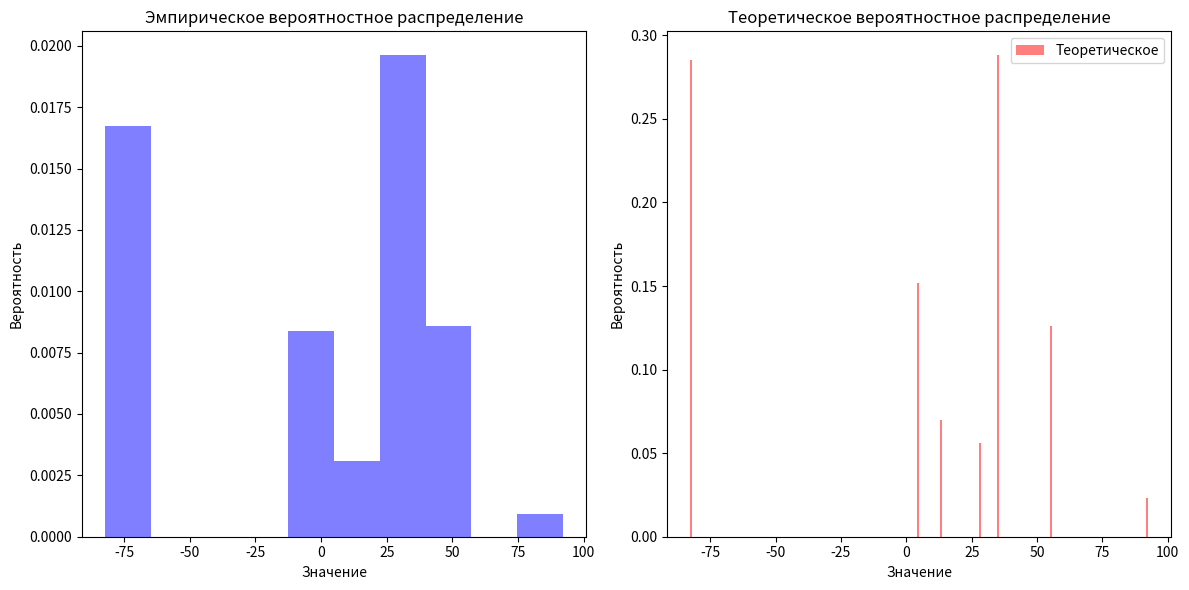

The matplotlib source for this figure:
import random
import numpy as np
import matplotlib.pyplot as plt

# Данные для построения случайной величины
Xj = [-82.3, 4.3, 13.1, 28.2, 35.1, 55.3, 92.1]
Pj = [0.285, 0.152, 0.070, 0.056, 0.288, 0.126, 0.023]

np.random.seed(42)

# Генерация выборки из 500 значений дискретной случайной величины
sample = np.random.choice(Xj, size=500, p=Pj)

# Эмпирические оценки математического ожидания и дисперсии
empirical_mean = np.mean(sample)
empirical_variance = np.var(sample)

# Теоретические значения математического ожидания и дисперсии
theoretical_mean = np.sum(np.array(Xj) * np.array(Pj))
theoretical_variance = np.sum(np.array([(x - theoretical_mean) ** 2 for x in Xj]) * np.array(Pj))


# Построение гистограмм
plt.figure(figsize=(12, 6))

plt.subplot(1, 2, 1)
plt.hist(sample, density=True, alpha=0.5, color='blue', label='Эмпирическое')
plt.title('Эмпирическое вероятностное распределение')
plt.xlabel('Значение')
plt.ylabel('Вероятность')

plt.subplot(1, 2, 2)
plt.bar(Xj, Pj,  alpha=0.5, color='red', label='Теоретическое')
plt.title('Теоретическое вероятностное распределение')
plt.xlabel('Значение')
plt.ylabel('Вероятность')

plt.legend()
plt.tight_layout()
plt.show()

print("Первые 30 значений выборки:", sample[:30])


# Вывод оценок
print("Эмпирическое среднее:", empirical_mean)
print("Эмпирическая дисперсия:", empirical_variance)
print("Теоретическое среднее:", theoretical_mean)
print("Теоретическая дисперсия:", theoretical_variance)
